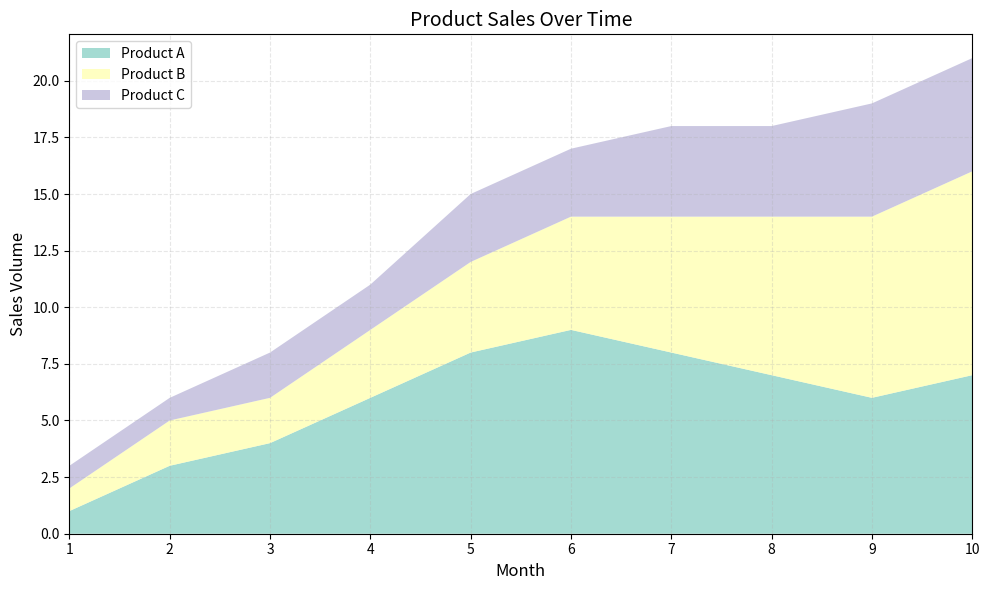

Python code for this plot:
import matplotlib.pyplot as plt
import numpy as np

# Create data
x = np.arange(1, 11)
y1 = np.array([1, 3, 4, 6, 8, 9, 8, 7, 6, 7])
y2 = np.array([1, 2, 2, 3, 4, 5, 6, 7, 8, 9])
y3 = np.array([1, 1, 2, 2, 3, 3, 4, 4, 5, 5])

# Create figure
fig, ax = plt.subplots(figsize=(10, 6))

# Create stacked area
ax.stackplot(x, y1, y2, y3, 
             labels=['Product A', 'Product B', 'Product C'],
             colors=['#8dd3c7', '#ffffb3', '#bebada'],
             alpha=0.8)

# Customize
ax.set_title('Product Sales Over Time', fontsize=14)
ax.set_xlabel('Month', fontsize=12)
ax.set_ylabel('Sales Volume', fontsize=12)
ax.legend(loc='upper left', fontsize=10)
ax.grid(True, linestyle='--', alpha=0.3)
ax.set_xlim(1, 10)

plt.tight_layout()
plt.show()